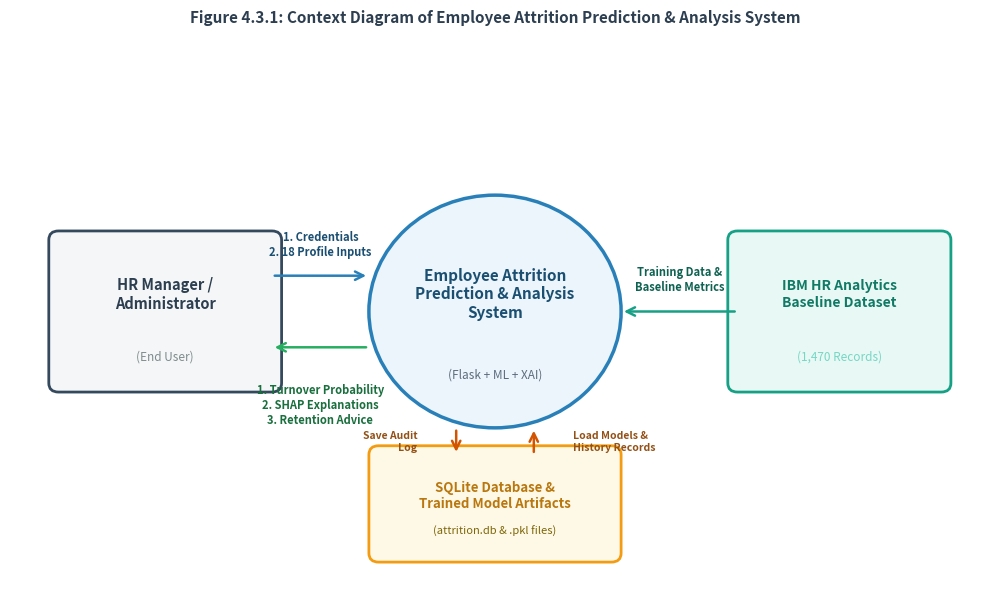
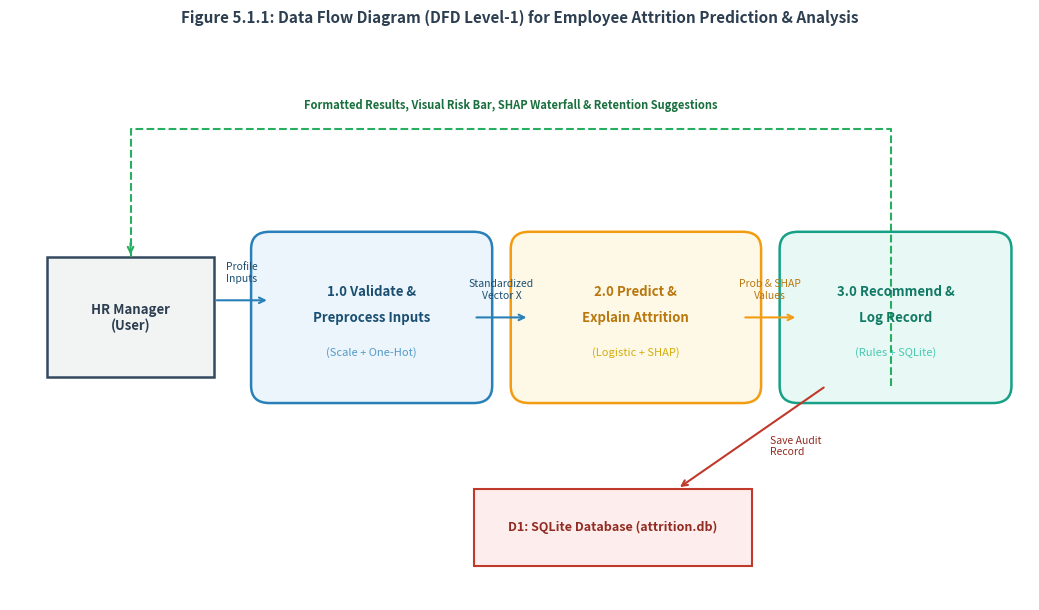
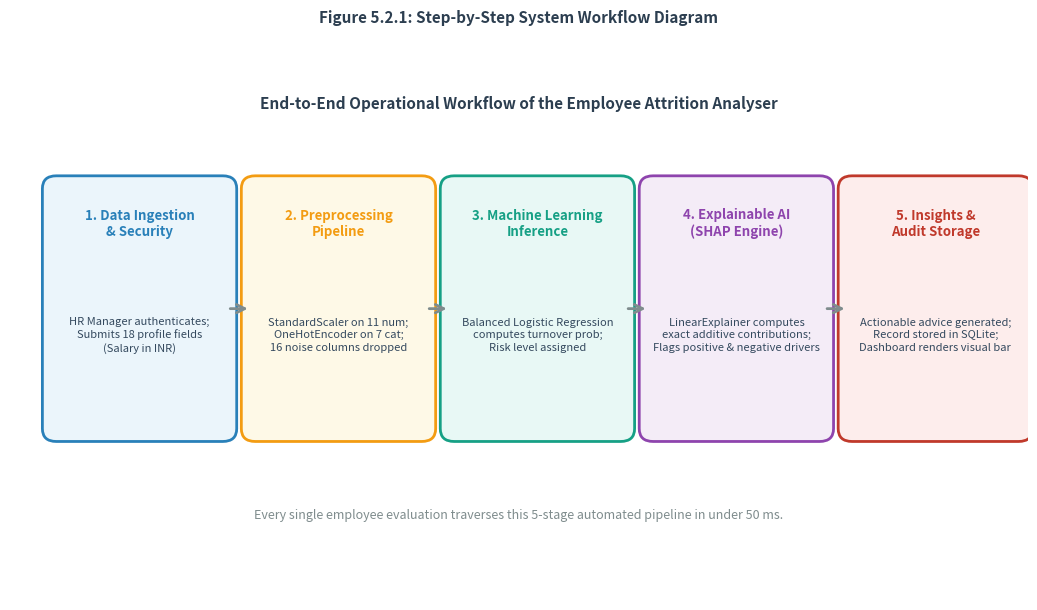

Write the Python code that produced these figures, in order.
"""
Generates high-resolution Context Diagram, Dataflow Diagram, and Workflow Diagram
for the MCA Major Project Report.
"""
import matplotlib.pyplot as plt
import matplotlib.patches as patches
from pathlib import Path

out_dir = Path("report_assets")
out_dir.mkdir(exist_ok=True)

# -------------------------------------------------------------
# 1. CONTEXT DIAGRAM (Figure 4.3.1)
# -------------------------------------------------------------
fig, ax = plt.subplots(figsize=(10, 6), dpi=300)
ax.set_xlim(0, 10)
ax.set_ylim(0, 6)
ax.axis('off')

# Central System Circle
sys_circle = patches.Circle((5, 3), 1.3, facecolor='#EBF5FB', edgecolor='#2980B9', linewidth=2.5, zorder=3)
ax.add_patch(sys_circle)
ax.text(5, 3.2, "Employee Attrition\nPrediction & Analysis\nSystem", ha='center', va='center', fontsize=11, fontweight='bold', color='#1B4F72', zorder=4)
ax.text(5, 2.3, "(Flask + ML + XAI)", ha='center', va='center', fontsize=8.5, fontstyle='italic', color='#5D6D7E', zorder=4)

# External Entity: HR Manager (Left)
hr_box = patches.FancyBboxPatch((0.5, 2.2), 2.2, 1.6, boxstyle="round,pad=0.1", facecolor='#F4F6F7', edgecolor='#34495E', linewidth=2, zorder=3)
ax.add_patch(hr_box)
ax.text(1.6, 3.2, "HR Manager /\nAdministrator", ha='center', va='center', fontsize=10.5, fontweight='bold', color='#2C3E50', zorder=4)
ax.text(1.6, 2.5, "(End User)", ha='center', va='center', fontsize=8.5, color='#7F8C8D', zorder=4)

# External Entity: Database & Models (Bottom)
db_box = patches.FancyBboxPatch((3.8, 0.3), 2.4, 1.1, boxstyle="round,pad=0.1", facecolor='#FEF9E7', edgecolor='#F39C12', linewidth=2, zorder=3)
ax.add_patch(db_box)
ax.text(5, 0.95, "SQLite Database &\nTrained Model Artifacts", ha='center', va='center', fontsize=9.5, fontweight='bold', color='#B9770E', zorder=4)
ax.text(5, 0.55, "(attrition.db & .pkl files)", ha='center', va='center', fontsize=8, color='#7D6608', zorder=4)

# Arrows between HR Manager and System
# HR -> System: Login, 18 Employee Parameters
ax.annotate("", xy=(3.7, 3.4), xytext=(2.7, 3.4),
            arrowprops=dict(arrowstyle="->", color="#2980B9", lw=1.8, mutation_scale=15))
ax.text(3.2, 3.6, "1. Credentials\n2. 18 Profile Inputs", ha='center', va='bottom', fontsize=8, color='#1B4F72', fontweight='semibold')

# System -> HR: Predictions, SHAP Explanations, Retention Advice
ax.annotate("", xy=(2.7, 2.6), xytext=(3.7, 2.6),
            arrowprops=dict(arrowstyle="->", color="#27AE60", lw=1.8, mutation_scale=15))
ax.text(3.2, 2.2, "1. Turnover Probability\n2. SHAP Explanations\n3. Retention Advice", ha='center', va='top', fontsize=8, color='#196F3D', fontweight='semibold')

# Arrows between System and Database/Artifacts
ax.annotate("", xy=(4.6, 1.4), xytext=(4.6, 1.7),
            arrowprops=dict(arrowstyle="->", color="#D35400", lw=1.8, mutation_scale=15))
ax.text(4.2, 1.55, "Save Audit\nLog", ha='right', va='center', fontsize=7.5, color='#935116', fontweight='semibold')

ax.annotate("", xy=(5.4, 1.7), xytext=(5.4, 1.4),
            arrowprops=dict(arrowstyle="->", color="#D35400", lw=1.8, mutation_scale=15))
ax.text(5.8, 1.55, "Load Models &\nHistory Records", ha='left', va='center', fontsize=7.5, color='#935116', fontweight='semibold')

# External Entity: IBM HR Baseline Dataset (Right)
ds_box = patches.FancyBboxPatch((7.5, 2.2), 2.1, 1.6, boxstyle="round,pad=0.1", facecolor='#E8F8F5', edgecolor='#16A085', linewidth=2, zorder=3)
ax.add_patch(ds_box)
ax.text(8.55, 3.2, "IBM HR Analytics\nBaseline Dataset", ha='center', va='center', fontsize=10, fontweight='bold', color='#117A65', zorder=4)
ax.text(8.55, 2.5, "(1,470 Records)", ha='center', va='center', fontsize=8.5, color='#76D7C4', zorder=4)

ax.annotate("", xy=(6.3, 3.0), xytext=(7.5, 3.0),
            arrowprops=dict(arrowstyle="->", color="#16A085", lw=1.8, mutation_scale=15))
ax.text(6.9, 3.2, "Training Data &\nBaseline Metrics", ha='center', va='bottom', fontsize=8, color='#0E6251', fontweight='semibold')

plt.title("Figure 4.3.1: Context Diagram of Employee Attrition Prediction & Analysis System", fontsize=11, fontweight='bold', pad=15, color='#2C3E50')
plt.tight_layout()
plt.savefig(out_dir / "context_diagram.png", bbox_inches='tight')
plt.close()
print("Generated context_diagram.png")

# -------------------------------------------------------------
# 2. DATAFLOW DIAGRAM (Figure 5.1.1)
# -------------------------------------------------------------
fig, ax = plt.subplots(figsize=(10.5, 6.2), dpi=300)
ax.set_xlim(0, 11)
ax.set_ylim(0, 6.5)
ax.axis('off')

# Entity: HR Manager
e1 = patches.FancyBboxPatch((0.4, 2.6), 1.8, 1.4, boxstyle="square,pad=0", facecolor='#F2F4F4', edgecolor='#34495E', linewidth=1.8)
ax.add_patch(e1)
ax.text(1.3, 3.3, "HR Manager\n(User)", ha='center', va='center', fontsize=9.5, fontweight='bold', color='#2C3E50')

# Process 1: Input Validation & Preprocessing
p1 = patches.FancyBboxPatch((2.8, 2.5), 2.2, 1.6, boxstyle="round,pad=0.2", facecolor='#EBF5FB', edgecolor='#2980B9', linewidth=1.8)
ax.add_patch(p1)
ax.text(3.9, 3.6, "1.0 Validate &", ha='center', va='center', fontsize=9.5, fontweight='bold', color='#1B4F72')
ax.text(3.9, 3.3, "Preprocess Inputs", ha='center', va='center', fontsize=9.5, fontweight='bold', color='#1B4F72')
ax.text(3.9, 2.9, "(Scale + One-Hot)", ha='center', va='center', fontsize=8, color='#5499C7')

# Process 2: Model Inference & SHAP Calculation
p2 = patches.FancyBboxPatch((5.6, 2.5), 2.3, 1.6, boxstyle="round,pad=0.2", facecolor='#FEF9E7', edgecolor='#F39C12', linewidth=1.8)
ax.add_patch(p2)
ax.text(6.75, 3.6, "2.0 Predict &", ha='center', va='center', fontsize=9.5, fontweight='bold', color='#B9770E')
ax.text(6.75, 3.3, "Explain Attrition", ha='center', va='center', fontsize=9.5, fontweight='bold', color='#B9770E')
ax.text(6.75, 2.9, "(Logistic + SHAP)", ha='center', va='center', fontsize=8, color='#D4AC0D')

# Process 3: Retention Recommendation & Logging
p3 = patches.FancyBboxPatch((8.5, 2.5), 2.1, 1.6, boxstyle="round,pad=0.2", facecolor='#E8F8F5', edgecolor='#16A085', linewidth=1.8)
ax.add_patch(p3)
ax.text(9.55, 3.6, "3.0 Recommend &", ha='center', va='center', fontsize=9.5, fontweight='bold', color='#117A65')
ax.text(9.55, 3.3, "Log Record", ha='center', va='center', fontsize=9.5, fontweight='bold', color='#117A65')
ax.text(9.55, 2.9, "(Rules + SQLite)", ha='center', va='center', fontsize=8, color='#48C9B0')

# Data Store D1: SQLite Database
ds1_top = patches.Rectangle((5.0, 0.4), 3.0, 0.9, facecolor='#FDEDEC', edgecolor='#C0392B', linewidth=1.5)
ax.add_patch(ds1_top)
ax.text(6.5, 0.85, "D1: SQLite Database (attrition.db)", ha='center', va='center', fontsize=9, fontweight='bold', color='#922B21')

# Arrows
# HR -> P1.0
ax.annotate("", xy=(2.8, 3.5), xytext=(2.2, 3.5), arrowprops=dict(arrowstyle="->", color="#2980B9", lw=1.5))
ax.text(2.5, 3.7, "Profile\nInputs", ha='center', va='bottom', fontsize=7.5, color='#1B4F72')

# P1.0 -> P2.0
ax.annotate("", xy=(5.6, 3.3), xytext=(5.0, 3.3), arrowprops=dict(arrowstyle="->", color="#2980B9", lw=1.5))
ax.text(5.3, 3.5, "Standardized\nVector X", ha='center', va='bottom', fontsize=7.5, color='#1B4F72')

# P2.0 -> P3.0
ax.annotate("", xy=(8.5, 3.3), xytext=(7.9, 3.3), arrowprops=dict(arrowstyle="->", color="#F39C12", lw=1.5))
ax.text(8.2, 3.5, "Prob & SHAP\nValues", ha='center', va='bottom', fontsize=7.5, color='#B9770E')

# P3.0 -> Data Store D1
ax.annotate("", xy=(7.2, 1.3), xytext=(8.8, 2.5), arrowprops=dict(arrowstyle="->", color="#C0392B", lw=1.5))
ax.text(8.2, 1.8, "Save Audit\nRecord", ha='left', va='center', fontsize=7.5, color='#922B21')

# P3.0 feedback to HR Manager (Return results)
ax.plot([9.5, 9.5, 1.3, 1.3], [2.5, 5.5, 5.5, 4.0], color='#27AE60', lw=1.5, linestyle='--')
ax.annotate("", xy=(1.3, 4.0), xytext=(1.3, 4.2), arrowprops=dict(arrowstyle="->", color="#27AE60", lw=1.5))
ax.text(5.4, 5.7, "Formatted Results, Visual Risk Bar, SHAP Waterfall & Retention Suggestions", ha='center', va='bottom', fontsize=8, color='#196F3D', fontweight='bold')

plt.title("Figure 5.1.1: Data Flow Diagram (DFD Level-1) for Employee Attrition Prediction & Analysis", fontsize=11, fontweight='bold', pad=15, color='#2C3E50')
plt.tight_layout()
plt.savefig(out_dir / "dataflow_diagram.png", bbox_inches='tight')
plt.close()
print("Generated dataflow_diagram.png")

# -------------------------------------------------------------
# 3. WORKFLOW DIAGRAM (Figure 5.2.1)
# -------------------------------------------------------------
fig, ax = plt.subplots(figsize=(10.5, 6.2), dpi=300)
ax.set_xlim(0, 11)
ax.set_ylim(0, 6.5)
ax.axis('off')

# 5 Sequential Workflow Stages
stages = [
    ("1. Data Ingestion\n& Security", "HR Manager authenticates;\nSubmits 18 profile fields\n(Salary in INR)", "#EBF5FB", "#2980B9"),
    ("2. Preprocessing\nPipeline", "StandardScaler on 11 num;\nOneHotEncoder on 7 cat;\n16 noise columns dropped", "#FEF9E7", "#F39C12"),
    ("3. Machine Learning\nInference", "Balanced Logistic Regression\ncomputes turnover prob;\nRisk level assigned", "#E8F8F5", "#16A085"),
    ("4. Explainable AI\n(SHAP Engine)", "LinearExplainer computes\nexact additive contributions;\nFlags positive & negative drivers", "#F4ECF7", "#8E44AD"),
    ("5. Insights &\nAudit Storage", "Actionable advice generated;\nRecord stored in SQLite;\nDashboard renders visual bar", "#FDEDEC", "#C0392B")
]

x_start = 0.5
box_w = 1.8
spacing = 0.35

for i, (title, desc, bg, border) in enumerate(stages):
    bx = x_start + i * (box_w + spacing)
    b = patches.FancyBboxPatch((bx, 2.0), box_w, 2.8, boxstyle="round,pad=0.15", facecolor=bg, edgecolor=border, linewidth=2)
    ax.add_patch(b)
    ax.text(bx + box_w/2, 4.4, title, ha='center', va='center', fontsize=9.5, fontweight='bold', color=border)
    ax.text(bx + box_w/2, 3.1, desc, ha='center', va='center', fontsize=8, color='#34495E', linespacing=1.3)
    
    # Arrow to next stage
    if i < 4:
        ax.annotate("", xy=(bx + box_w + spacing - 0.05, 3.4), xytext=(bx + box_w + 0.05, 3.4),
                    arrowprops=dict(arrowstyle="->", color="#7F8C8D", lw=2, mutation_scale=15))

# Top & Bottom summary labels
ax.text(5.5, 5.8, "End-to-End Operational Workflow of the Employee Attrition Analyser", ha='center', va='center', fontsize=11, fontweight='bold', color='#2C3E50')
ax.text(5.5, 1.0, "Every single employee evaluation traverses this 5-stage automated pipeline in under 50 ms.", ha='center', va='center', fontsize=9, fontstyle='italic', color='#7F8C8D')

plt.title("Figure 5.2.1: Step-by-Step System Workflow Diagram", fontsize=11, fontweight='bold', pad=15, color='#2C3E50')
plt.tight_layout()
plt.savefig(out_dir / "workflow_diagram.png", bbox_inches='tight')
plt.close()
print("Generated workflow_diagram.png")
